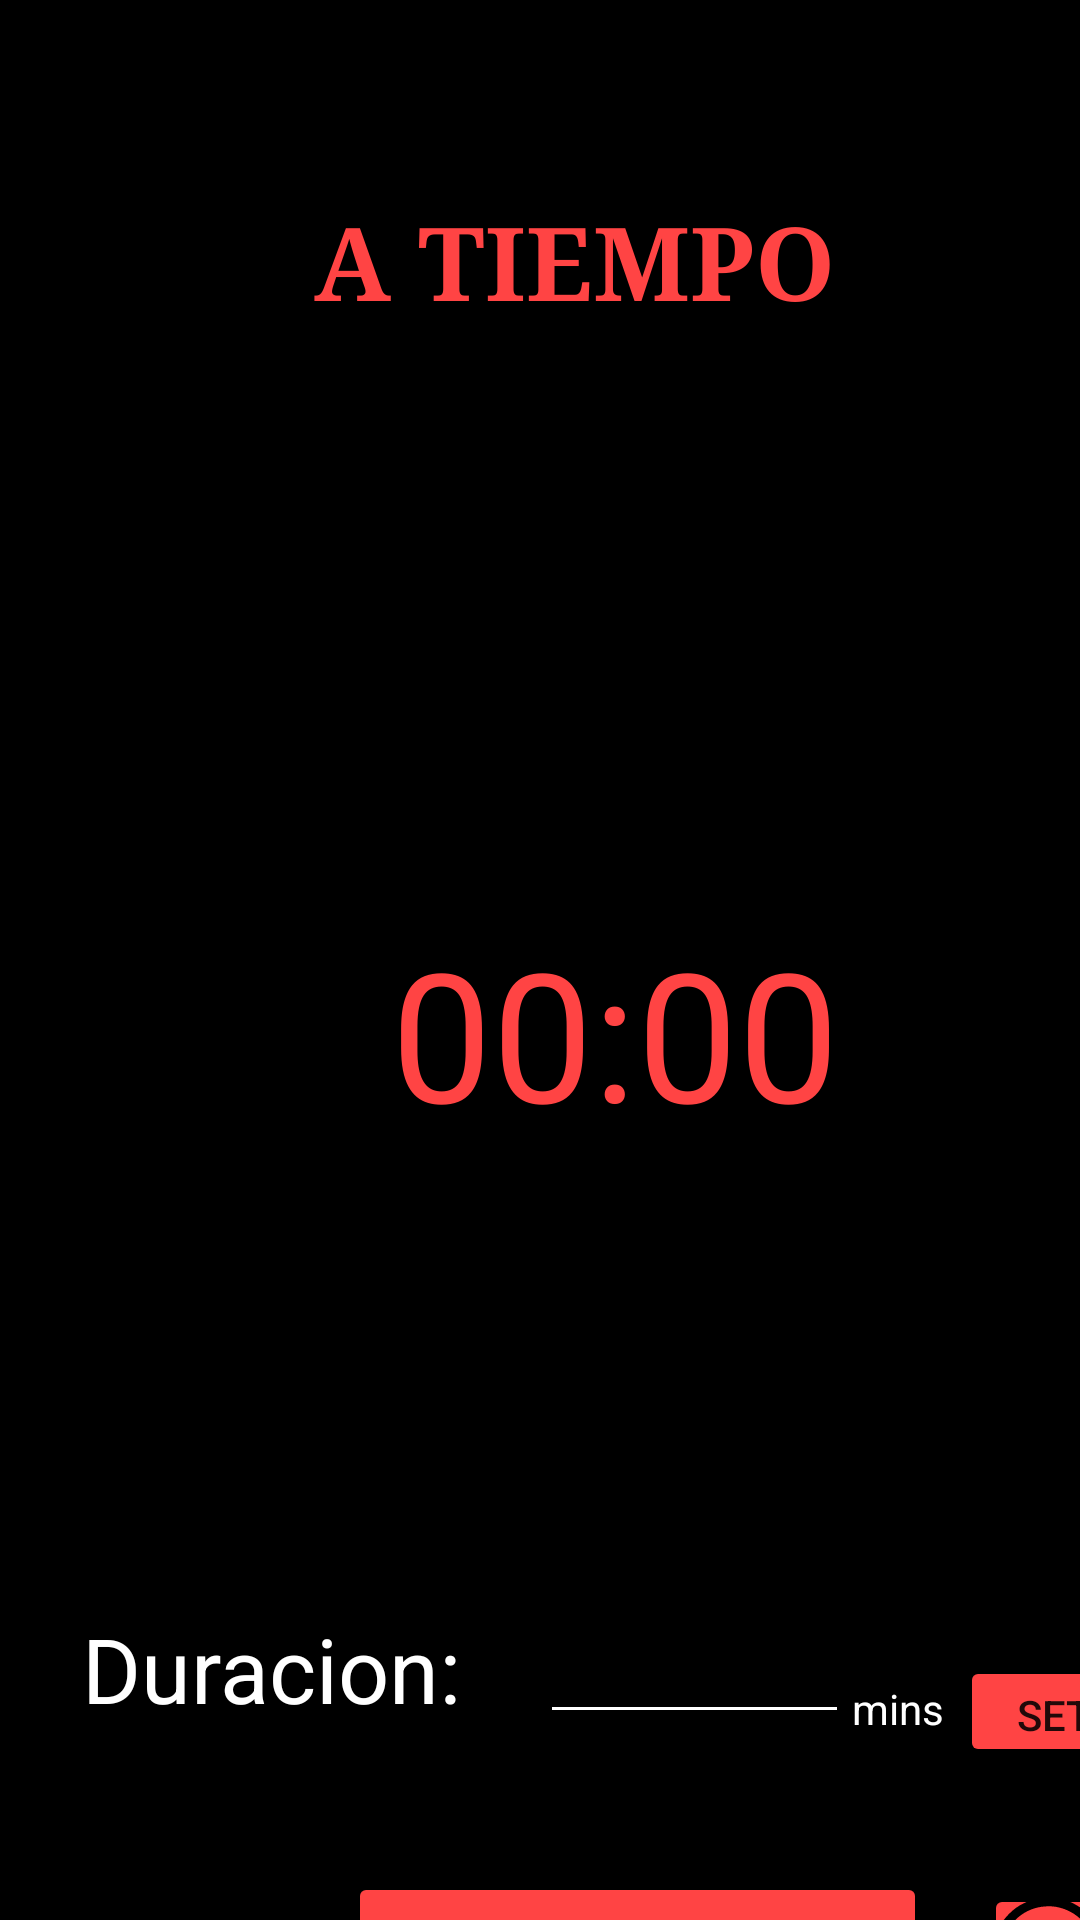

The Android layout XML behind this screen, and the referenced resources:
<!-- AndroidManifest.xml: application theme Theme.TrainningTimer -->
<!-- res/layout/layout_fortime.xml -->
<?xml version="1.0" encoding="utf-8"?>
<androidx.constraintlayout.widget.ConstraintLayout xmlns:android="http://schemas.android.com/apk/res/android"
    xmlns:app="http://schemas.android.com/apk/res-auto"
    xmlns:tools="http://schemas.android.com/tools"
    android:layout_width="match_parent"
    android:layout_height="match_parent"
    android:background="#000000">


    <ProgressBar
        android:id="@+id/progressBar_fortime"
        style="?android:attr/progressBarStyleHorizontal"
        android:layout_width="270dp"
        android:layout_height="270dp"
        android:layout_centerInParent="true"
        android:layout_marginStart="68dp"
        android:layout_marginTop="228dp"
        android:background="@drawable/circulo_2_fortime"
        android:indeterminate="false"
        android:max="100"
        android:progress="100"
        android:progressDrawable="@drawable/circulo_1_fortime"
        android:rotation="-90"
        app:layout_constraintStart_toStartOf="parent"
        app:layout_constraintTop_toTopOf="parent" />

    <TextView
        android:id="@+id/textview_p_fortime2"
        android:layout_width="247dp"
        android:layout_height="80dp"
        android:layout_marginStart="68dp"
        android:layout_marginTop="64dp"
        android:fontFamily="serif"
        android:text="@string/textview_p_fortime"
        android:textAlignment="center"
        android:textColor="@android:color/holo_red_light"
        android:textSize="34sp"
        android:textStyle="bold"
        app:layout_constraintStart_toStartOf="parent"
        app:layout_constraintTop_toTopOf="parent" />

    <TextView
        android:id="@+id/teview_tiempo"
        android:layout_width="154dp"
        android:layout_height="78dp"
        android:layout_marginStart="128dp"
        android:layout_marginTop="304dp"
        android:text="00:00"
        android:textAlignment="center"
        android:textColor="@android:color/holo_red_light"
        android:textSize="60sp"
        app:layout_constraintStart_toStartOf="parent"
        app:layout_constraintTop_toTopOf="parent" />

    <TextView
        android:id="@+id/teView_timeCap"
        android:layout_width="149dp"
        android:layout_height="38dp"
        android:layout_marginStart="16dp"
        android:layout_marginTop="536dp"
        android:text="@string/textview2_p_amrap"
        android:textAlignment="center"
        android:textColor="#FFFFFF"
        android:textSize="30sp"
        app:layout_constraintStart_toStartOf="parent"
        app:layout_constraintTop_toTopOf="parent" />

    <EditText
        android:id="@+id/et_fortime"
        android:layout_width="103dp"
        android:layout_height="42dp"
        android:layout_marginStart="180dp"
        android:layout_marginTop="536dp"
        android:backgroundTint="#FFFFFF"
        android:ems="10"
        android:inputType="number"
        android:textColor="#FFFFFF"
        app:layout_constraintStart_toStartOf="parent"
        app:layout_constraintTop_toTopOf="parent"
        tools:ignore="SpeakableTextPresentCheck,TouchTargetSizeCheck" />

    <Button
        android:id="@+id/ft_PlayStop"
        android:layout_width="193dp"
        android:layout_height="50dp"
        android:layout_marginStart="116dp"
        android:layout_marginTop="624dp"
        android:backgroundTint="@android:color/holo_red_light"
        android:text="@string/button_stop_play_amrap"
        app:layout_constraintStart_toStartOf="parent"
        app:layout_constraintTop_toTopOf="parent"
        tools:ignore="SpeakableTextPresentCheck" />

    <ImageButton
        android:id="@+id/ft_restart"
        android:layout_width="40dp"
        android:layout_height="46dp"
        android:layout_marginStart="328dp"
        android:layout_marginTop="628dp"
        android:backgroundTint="@android:color/holo_red_light"
        android:src="@drawable/ic_restart"
        app:layout_constraintStart_toStartOf="parent"
        app:layout_constraintTop_toTopOf="parent"
        tools:ignore="SpeakableTextPresentCheck,TouchTargetSizeCheck" />

    <TextView
        android:id="@+id/ft_tv_mins"
        android:layout_width="45dp"
        android:layout_height="16dp"
        android:layout_marginStart="284dp"
        android:layout_marginTop="560dp"
        android:text="mins"
        android:textColor="#FFFFFF"
        app:layout_constraintStart_toStartOf="parent"
        app:layout_constraintTop_toTopOf="parent" />

    <Button
        android:id="@+id/ft_b_set"
        android:layout_width="63dp"
        android:layout_height="37dp"
        android:layout_marginStart="320dp"
        android:layout_marginTop="552dp"
        android:backgroundTint="@android:color/holo_red_light"
        android:text="SET"
        app:layout_constraintStart_toStartOf="parent"
        app:layout_constraintTop_toTopOf="parent"
        tools:ignore="TouchTargetSizeCheck" />


</androidx.constraintlayout.widget.ConstraintLayout>
<!-- resources referenced by this layout -->
<resources>
  <!-- drawable ic_restart (drawable) -->
  <vector android:height="40dp" android:viewportHeight="512"
      android:viewportWidth="512" android:width="40dp" xmlns:android="http://schemas.android.com/apk/res/android">
      <path android:fillColor="#000000"
          android:pathData="M251,20.1c-31.8,3.9 -54.7,10.6 -81.5,23.9 -25.6,12.6 -42.1,24.5 -63.1,45.5 -16.6,16.6 -32,37.7 -41.9,57.4 -2,4 -4,7 -4.4,6.5 -0.4,-0.5 -6.5,-12.9 -13.6,-27.5l-12.8,-26.7 -15.2,7.3c-8.4,4 -16,7.7 -16.9,8.2 -1.3,0.7 2.5,9.3 25.9,57.8 17.4,36.2 28,57 28.9,57 2.4,-0 113.6,-53.9 113.6,-55.1 0,-1.5 -14.9,-31.8 -15.8,-32.2 -0.5,-0.1 -13.8,6 -29.8,13.7 -15.9,7.6 -29.1,13.7 -29.3,13.5 -0.8,-0.7 13.6,-24.5 20.3,-33.4 24.5,-32.8 59.2,-57.5 98.3,-70 28.4,-9.1 65.9,-11.9 93.7,-6.9 86.8,15.4 151.9,82 165.1,169 2.2,13.8 2.2,42 0,55.8 -9.1,59.7 -42.5,110.5 -93.6,142.2 -20.5,12.7 -46,22.3 -71.4,26.8 -21,3.8 -49.5,3.2 -72.2,-1.4 -45,-9.1 -87.6,-34.9 -115.3,-69.9 -5.1,-6.5 -8.8,-10.2 -9.5,-9.8 -0.6,0.4 -7.5,5.2 -15.2,10.7l-14.1,9.9 3.1,4.5c6.6,9.2 21.9,26.1 30.9,34.1 17.9,16 34.8,27.4 55.3,37.5 22.2,10.9 45.3,18.2 70.5,22.1 16.1,2.6 51.9,2.6 68,0.1 14.5,-2.3 34.9,-7.5 47.6,-12.2 23.2,-8.5 50.9,-24.5 69.2,-39.8 9.8,-8.3 26.5,-25.2 33.7,-34.2 20.9,-26 36.8,-57.8 45,-89.9 5.4,-21.5 6.9,-34.2 6.9,-58.6 0,-24.4 -1.5,-37.1 -6.9,-58.6 -8.2,-32.1 -24.1,-63.9 -45,-89.9 -7.2,-9 -23.9,-25.9 -33.7,-34.2 -18.3,-15.3 -46,-31.3 -69.2,-39.8 -12.4,-4.6 -32.9,-9.9 -46.6,-12 -12.4,-1.9 -48,-2.8 -59,-1.4z" android:strokeColor="#00000000"/>
  </vector>
  <string name="button_stop_play_amrap">Comenzar</string>
  <string name="textview2_p_amrap">Duracion:</string>
  <string name="textview_p_fortime">A TIEMPO</string>
  <style name="Theme.TrainningTimer" parent="Theme.MaterialComponents.DayNight.DarkActionBar">
          
          <item name="colorPrimary">@color/purple_500</item>
          <item name="colorPrimaryVariant">@color/purple_700</item>
          <item name="colorOnPrimary">@color/white</item>
          
          <item name="colorSecondary">@color/teal_200</item>
          <item name="colorSecondaryVariant">@color/teal_700</item>
          <item name="colorOnSecondary">@color/black</item>
          
          <item name="android:statusBarColor" tools:targetApi="l">?attr/colorPrimaryVariant</item>
          
      </style>
  <!-- not gathered from this repository: default colours our renderer supplied (Android Studio template values) -->
  <color name="purple_500">#FF6200EE</color>
  <color name="purple_700">#FF3700B3</color>
  <color name="teal_200">#FF03DAC5</color>
  <color name="teal_700">#FF018786</color>
  <color name="black">#FF000000</color>
  <color name="white">#FFFFFFFF</color>
</resources>
